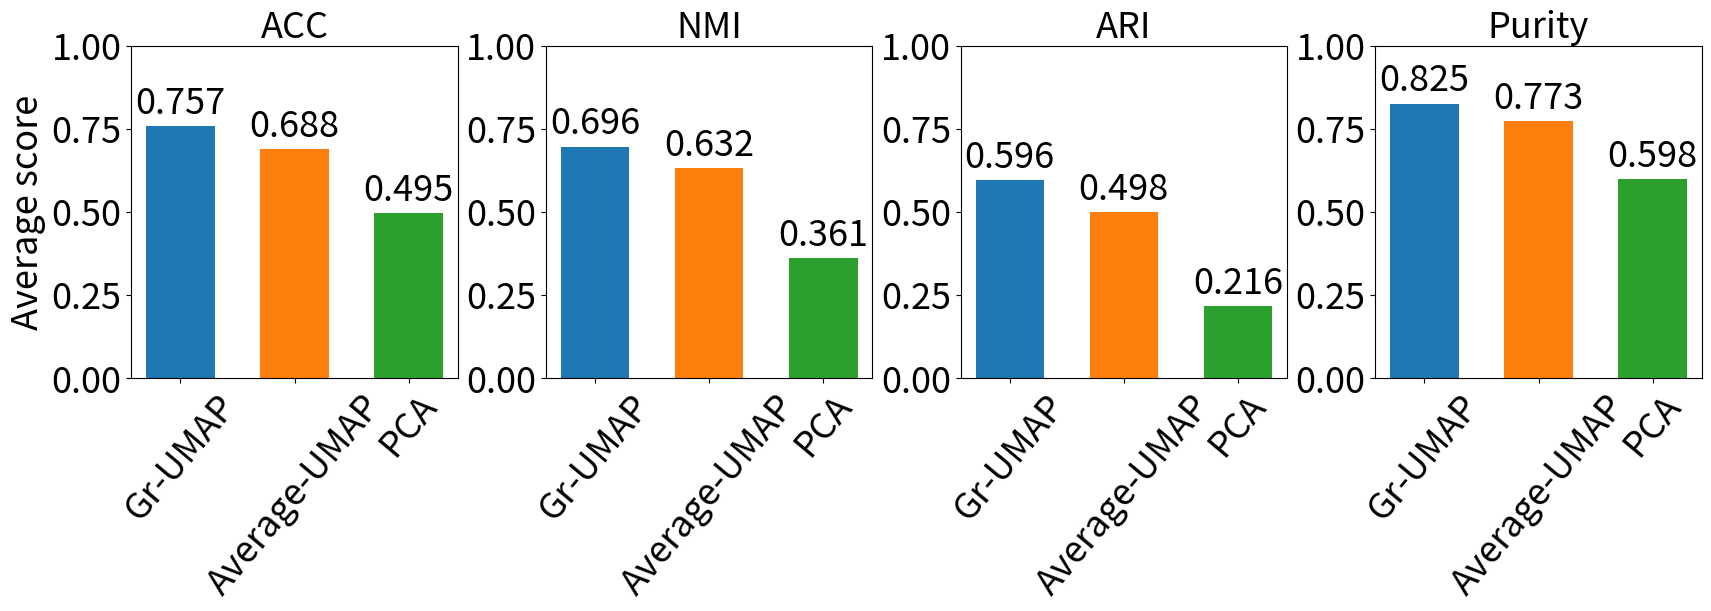

Write the Python code that produced this figure.
# plot_setup1_method_averages.py
import numpy as np
import matplotlib.pyplot as plt

# -----------------------------
# 1) Enter the numbers (Setup I)
# -----------------------------

data = {
    "ACC": {
        "Gr-UMAP":      [0.7219, 0.7314, 0.6819, 0.8316, 0.7732, 0.6920, 0.7053, 0.7677, 0.9102],
        "Average-UMAP": [0.6599, 0.7391, 0.4970, 0.7568, 0.7009, 0.6599, 0.5972, 0.7323, 0.8507],
        "PCA":          [0.4222, 0.6496, 0.5581, 0.3984, 0.3463, 0.5714, 0.4401, 0.5307, 0.5388],
    },
    "NMI": {
        "Gr-UMAP":      [0.6508, 0.6721, 0.6044, 0.8164, 0.5590, 0.7382, 0.7399, 0.7571, 0.7249],
        "Average-UMAP": [0.6005, 0.6472, 0.4520, 0.7750, 0.4939, 0.7223, 0.6364, 0.7043, 0.6589],
        "PCA":          [0.2831, 0.4916, 0.4218, 0.4220, 0.1319, 0.4677, 0.3673, 0.4010, 0.2589],
    },
    "ARI": {
        "Gr-UMAP":      [0.5238, 0.5876, 0.4904, 0.6999, 0.5189, 0.5515, 0.5871, 0.6749, 0.7293],
        "Average-UMAP": [0.4795, 0.5546, 0.2889, 0.6451, 0.4518, 0.5084, 0.4545, 0.4570, 0.6449],
        "PCA":          [0.1620, 0.3934, 0.2657, 0.2028, 0.0495, 0.2982, 0.2235, 0.2651, 0.0839],
    },
    "Purity": {
        "Gr-UMAP":      [0.7219, 0.7693, 0.7629, 0.8316, 0.7732, 0.8434, 0.9235, 0.8933, 0.9102],
        "Average-UMAP": [0.6946, 0.7556, 0.6275, 0.7908, 0.7049, 0.8524, 0.8285, 0.8441, 0.8592],
        "PCA":          [0.4844, 0.6672, 0.6314, 0.5477, 0.3963, 0.7404, 0.6741, 0.6504, 0.5918],
    },
}

# -----------------------------
# 2) Compute method averages
# -----------------------------
metrics = ["ACC", "NMI", "ARI","Purity"]  # order = left→right in the figure
methods = ["Gr-UMAP", "Average-UMAP", "PCA"]

avg = {m: {meth: np.mean(data[m][meth]) for meth in methods} for m in data}

# -----------------------------
# 3) Plot (one row, four panels)
# -----------------------------
fig, axes = plt.subplots(1, 4, figsize=(17, 6), constrained_layout=True)

colors = {
    "Gr-UMAP":      "#1f77b4",  # blue
    "Average-UMAP": "#ff7f0e",  # orange
    "PCA":          "#2ca02c",  # green
}

def add_value_labels(ax, bars, fmt="{:.3f}", dy=0.015, fs=26):
    for b in bars:
        h = b.get_height()
        ax.text(b.get_x() + b.get_width()/2, h + dy, fmt.format(h),
                ha="center", va="bottom", fontsize=fs)

for i, metric in enumerate(metrics):
    ax = axes[i]
    vals = [avg[metric][meth] for meth in methods]
    bars = ax.bar(methods, vals, color=[colors[m] for m in methods], width=0.6)
    ax.set_ylim(0.0, 1.0)
    ax.set_title(metric, fontsize=26)
    if i == 0:
        ax.set_ylabel("Average score", fontsize=26)
    ax.tick_params(axis='x', rotation=50)
    ax.tick_params(axis='both', labelsize=26)
    add_value_labels(ax, bars, fs=26)

# fig.suptitle("Setup I • Average metrics across datasets", fontsize=14, y=1.04)
plt.savefig("setup1_method_averages.png", dpi=300, bbox_inches="tight")
plt.savefig("setup1_method_averages.pdf", bbox_inches="tight")
 